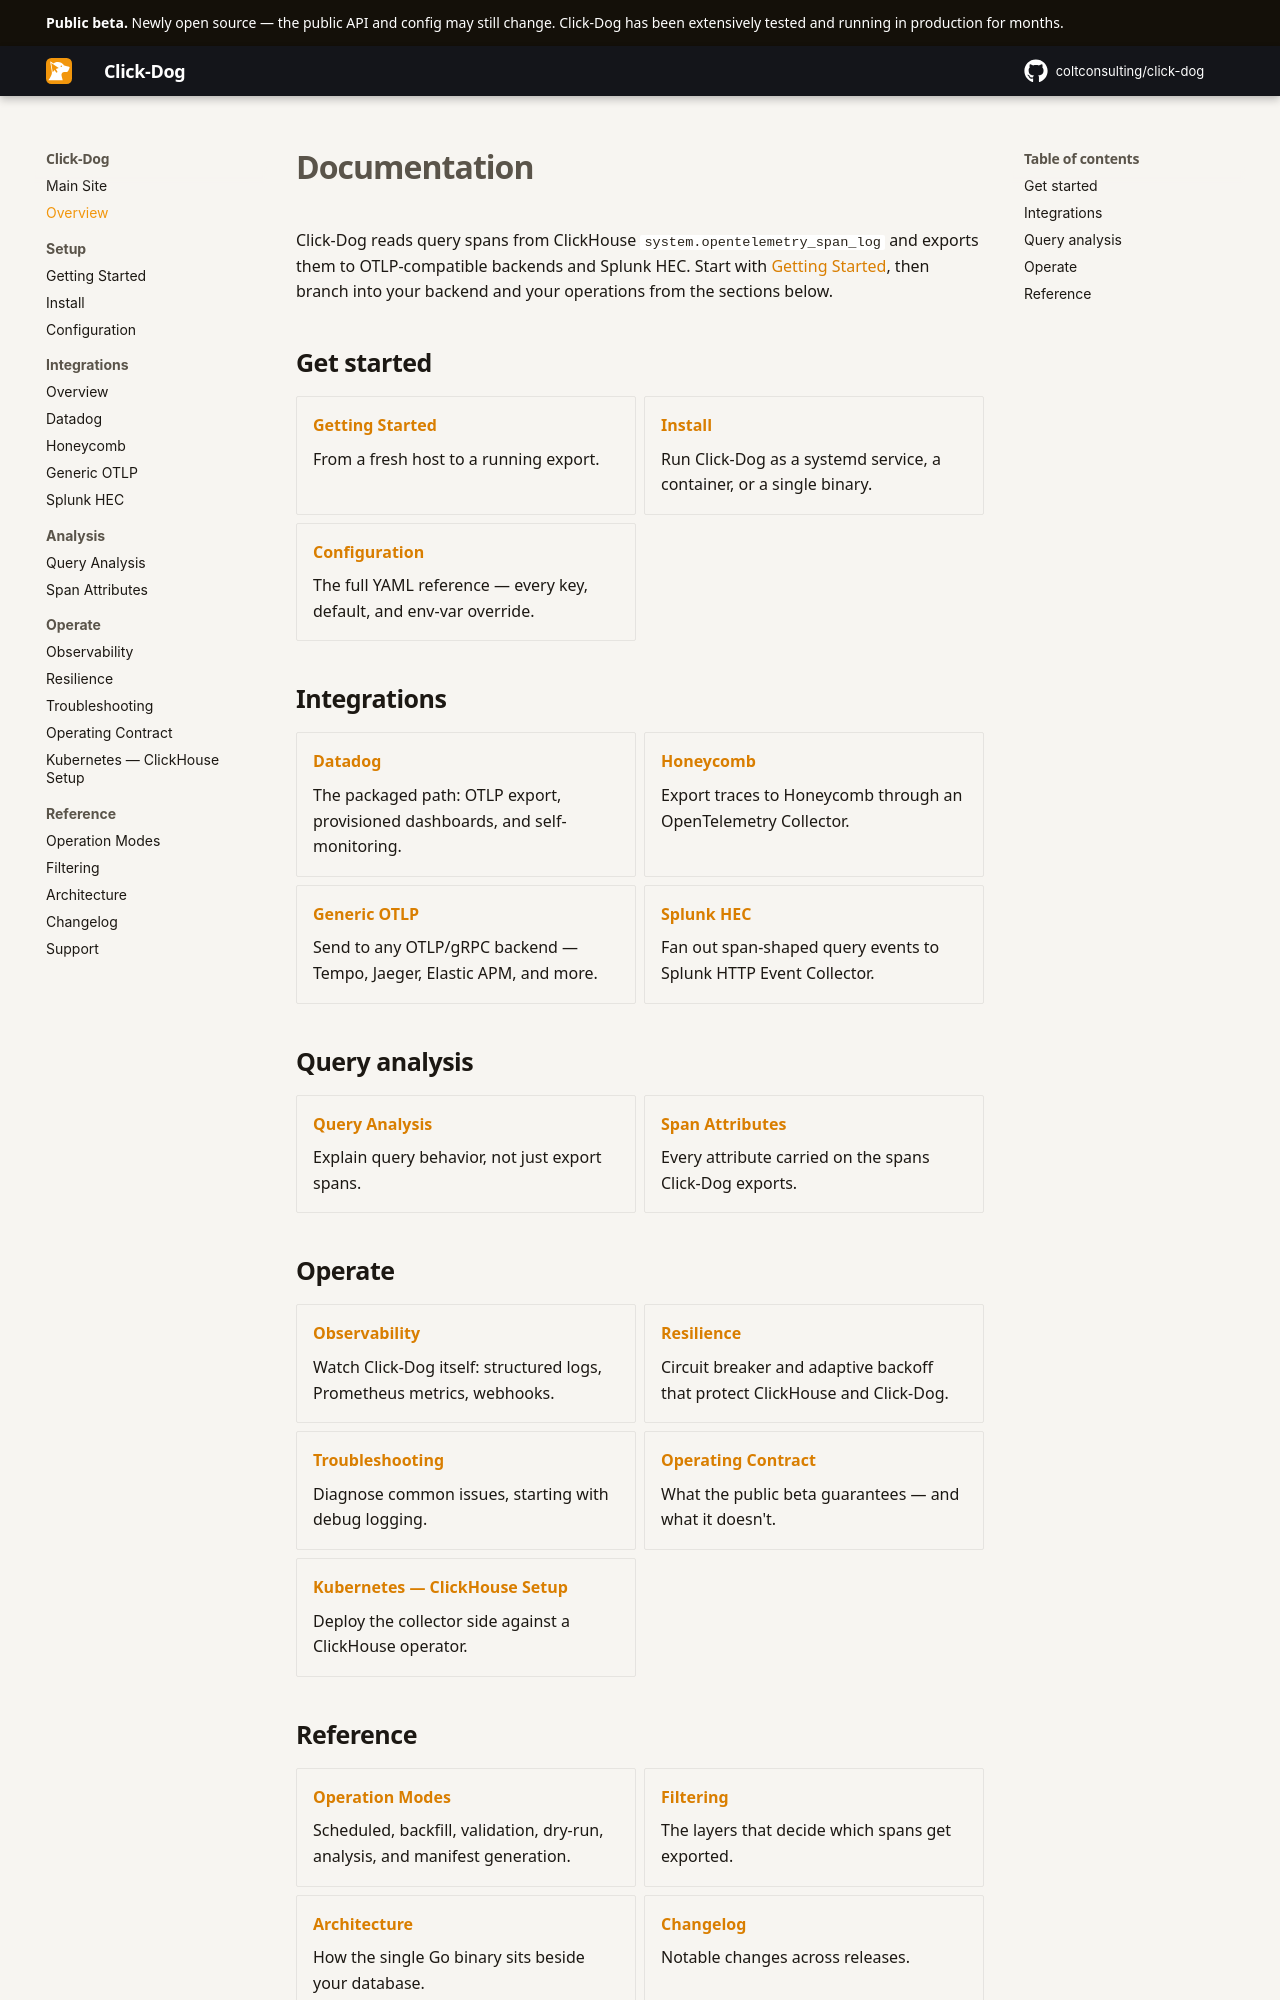

repository: coltconsulting/click-dog · page: overview/index.html · generator: mkdocs

# Documentation

Click-Dog reads query spans from ClickHouse `system.opentelemetry_span_log` and
exports them to OTLP-compatible backends and Splunk HEC. Start with
[Getting Started](getting-started.md), then branch into your backend and your
operations from the sections below.

## Get started

<div class="grid cards" markdown>

-   __[Getting Started](getting-started.md)__

    From a fresh host to a running export.

-   __[Install](install.md)__

    Run Click-Dog as a systemd service, a container, or a single binary.

-   __[Configuration](configuration.md)__

    The full YAML reference — every key, default, and env-var override.

</div>

## Integrations

<div class="grid cards" markdown>

-   __[Datadog](integrations/datadog.md)__

    The packaged path: OTLP export, provisioned dashboards, and self-monitoring.

-   __[Honeycomb](integrations/honeycomb.md)__

    Export traces to Honeycomb through an OpenTelemetry Collector.

-   __[Generic OTLP](integrations/generic-otlp.md)__

    Send to any OTLP/gRPC backend — Tempo, Jaeger, Elastic APM, and more.

-   __[Splunk HEC](integrations/splunk-hec.md)__

    Fan out span-shaped query events to Splunk HTTP Event Collector.

</div>

## Query analysis

<div class="grid cards" markdown>

-   __[Query Analysis](query-analysis.md)__

    Explain query behavior, not just export spans.

-   __[Span Attributes](span-attributes.md)__

    Every attribute carried on the spans Click-Dog exports.

</div>

## Operate

<div class="grid cards" markdown>

-   __[Observability](observability.md)__

    Watch Click-Dog itself: structured logs, Prometheus metrics, webhooks.

-   __[Resilience](resilience.md)__

    Circuit breaker and adaptive backoff that protect ClickHouse and Click-Dog.

-   __[Troubleshooting](troubleshooting.md)__

    Diagnose common issues, starting with debug logging.

-   __[Operating Contract](operating.md)__

    What the public beta guarantees — and what it doesn't.

-   __[Kubernetes — ClickHouse Setup](kubernetes-clickhouse.md)__

    Deploy the collector side against a ClickHouse operator.

</div>
